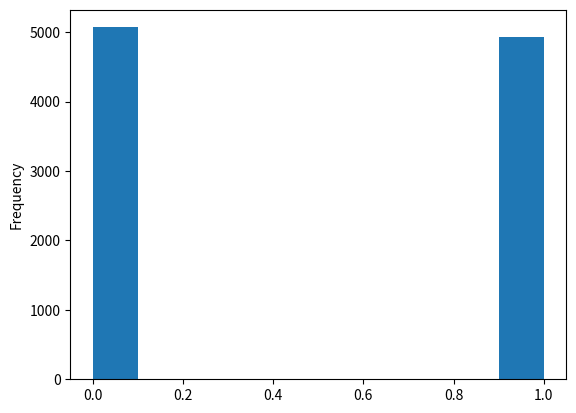
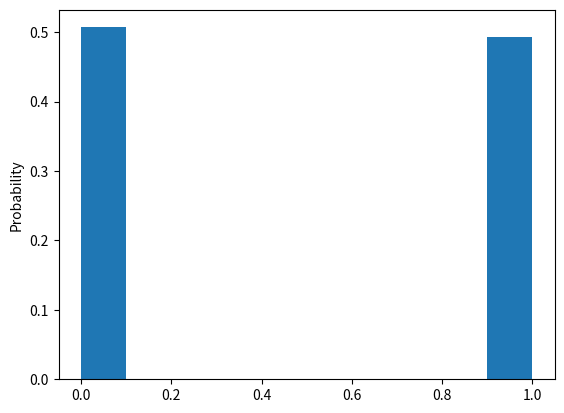

Write Python code to recreate these figures, in order.
import random
import pandas as pd
import numpy as np
import matplotlib.pyplot as plt

def flip_coin(times):
  data_array = np.empty(times)
  weights_array = np.empty(times)
  weights_array.fill(1 / times)

  for i in range(0, times):                       # 抛 times 次的硬币
    data_array[i] = random.randint(0, 1)        # 假设 0 表示正面，1 表示反面

  data_frame = pd.DataFrame(data_array)
  data_frame.plot(kind = 'hist', legend = False)  # 获取正反面统计次数的直方图
  data_frame.plot(kind = 'hist', legend = False, weights = weights_array).set_ylabel("Probability")  # 获取正反面统计概率的直方图
  plt.show()

flip_coin(10000)
